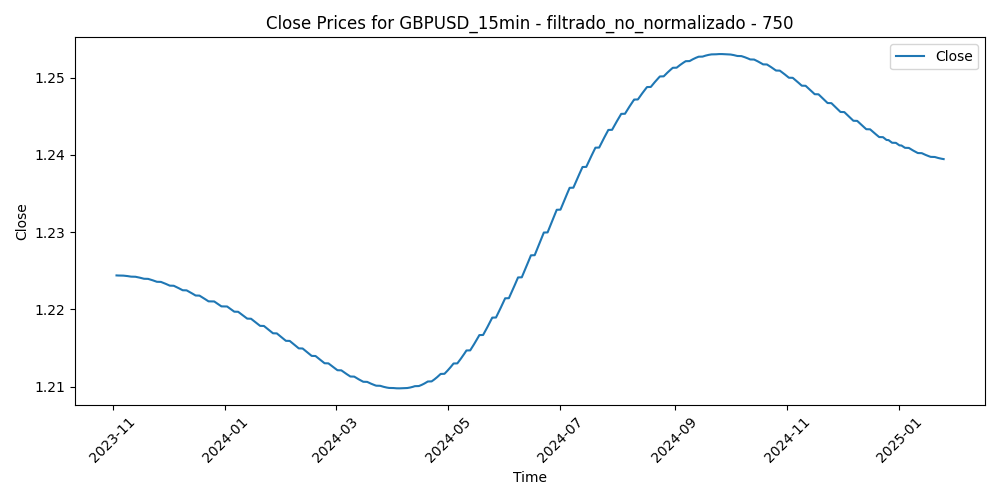

The table this chart was drawn from, first rows:
Time, Close, Volume, diferencia_media_750
2023-11-03 01:30:00, 1.224, 169, -0.00512
2023-11-03 01:45:00, 1.224, 122, -0.004909
2023-11-03 02:00:00, 1.224, 252, -0.004758
2023-11-03 02:15:00, 1.224, 137, -0.004748
2023-11-03 02:30:00, 1.224, 190, -0.004398
2023-11-03 02:45:00, 1.224, 211, -0.004187
2023-11-03 03:00:00, 1.224, 327, -0.004717
2023-11-03 03:15:00, 1.224, 340, -0.003787
2023-11-03 03:30:00, 1.224, 336, -0.004018
2023-11-03 03:45:00, 1.224, 513, -0.004228
2023-11-03 04:00:00, 1.224, 492, -0.004179
2023-11-03 04:15:00, 1.224, 514, -0.00425
2023-11-03 04:30:00, 1.224, 577, -0.00466
2023-11-03 04:45:00, 1.224, 308, -0.004492
2023-11-03 05:00:00, 1.224, 381, -0.005043
2023-11-03 05:15:00, 1.224, 469, -0.005255
2023-11-03 05:30:00, 1.224, 502, -0.005345
2023-11-03 05:45:00, 1.224, 403, -0.005605
2023-11-03 06:00:00, 1.224, 422, -0.005433
2023-11-03 06:15:00, 1.224, 376, -0.005691
2023-11-03 06:30:00, 1.224, 320, -0.005418
2023-11-03 06:45:00, 1.224, 309, -0.005384
2023-11-03 07:00:00, 1.224, 207, -0.005602
2023-11-03 07:15:00, 1.224, 316, -0.005581
2023-11-03 07:30:00, 1.224, 220, -0.005398
2023-11-03 07:45:00, 1.224, 273, -0.005495
2023-11-03 08:00:00, 1.224, 314, -0.00551
2023-11-03 08:15:00, 1.224, 187, -0.005696
2023-11-03 08:30:00, 1.224, 419, -0.00589
2023-11-03 08:45:00, 1.224, 374, -0.006323
2023-11-03 09:00:00, 1.224, 419, -0.005935
2023-11-03 09:15:00, 1.224, 378, -0.005816
2023-11-03 09:30:00, 1.224, 318, -0.006238
2023-11-03 09:45:00, 1.224, 403, -0.006041
2023-11-03 10:00:00, 1.224, 532, -0.006153
2023-11-03 10:15:00, 1.224, 513, -0.006684
2023-11-03 10:30:00, 1.224, 610, -0.005996
2023-11-03 10:45:00, 1.224, 595, -0.005428
2023-11-03 11:00:00, 1.224, 1021, -0.005089
2023-11-03 11:15:00, 1.224, 640, -0.004641
2023-11-03 11:30:00, 1.224, 579, -0.004532
2023-11-03 11:45:00, 1.224, 719, -0.004873
2023-11-03 12:00:00, 1.224, 783, -0.004932
2023-11-03 12:15:00, 1.224, 650, -0.005001
2023-11-03 12:30:00, 1.224, 661, -0.006368
2023-11-03 12:45:00, 1.224, 764, -0.006944
2023-11-03 13:00:00, 1.224, 571, -0.007417
2023-11-03 13:15:00, 1.224, 672, -0.007182
2023-11-03 13:30:00, 1.224, 638, -0.007545
2023-11-03 13:45:00, 1.224, 506, -0.007637
2023-11-03 14:00:00, 1.224, 554, -0.007509
2023-11-03 14:15:00, 1.224, 747, -0.008421
2023-11-03 14:30:00, 1.224, 750, -0.007933
2023-11-03 14:45:00, 1.224, 585, -0.008065
2023-11-03 15:00:00, 1.224, 715, -0.008795
2023-11-03 15:15:00, 1.224, 1026, -0.009055
2023-11-03 15:30:00, 1.224, 2474, -0.01569
2023-11-03 15:45:00, 1.224, 1953, -0.01666
2023-11-03 16:00:00, 1.224, 1625, -0.01623
2023-11-03 16:15:00, 1.224, 1757, -0.01756
... 30,363 more rows
